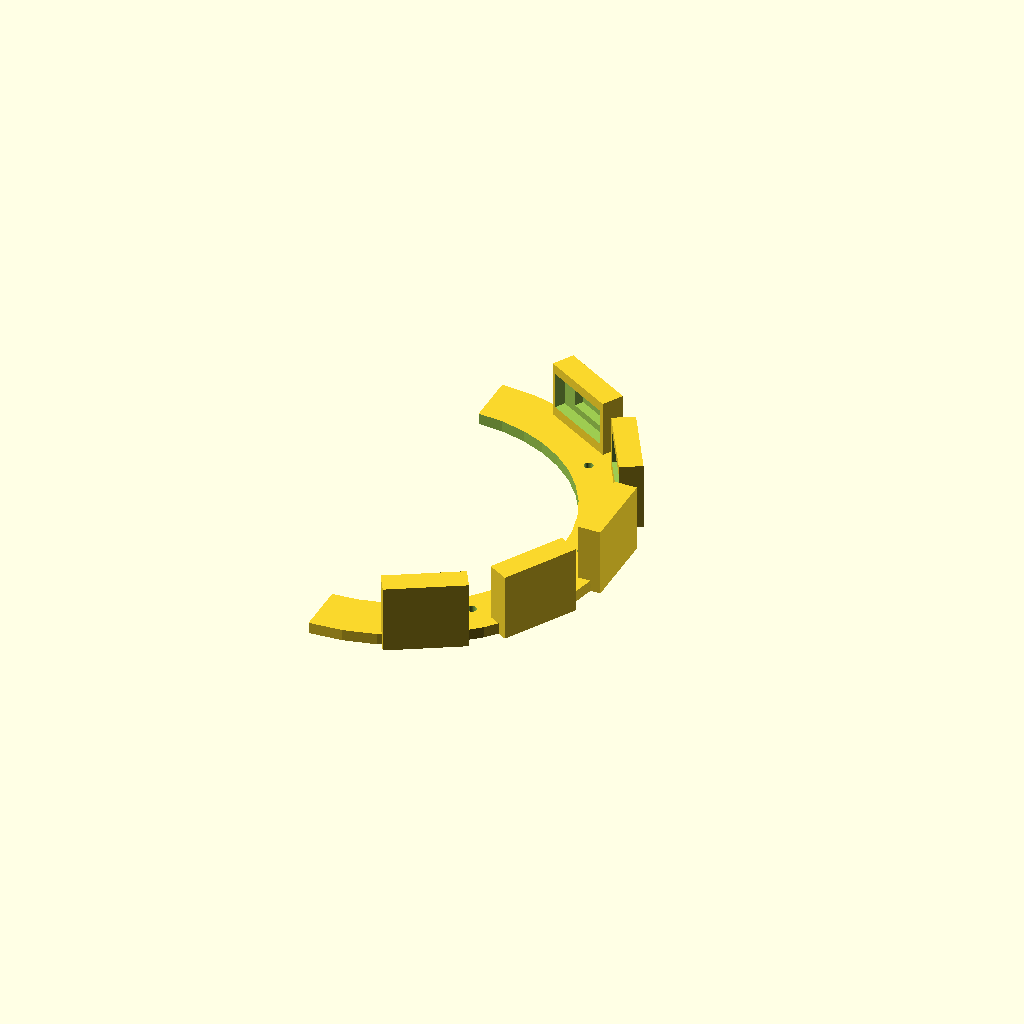
Cell 1: rendered with the file's own defaults.
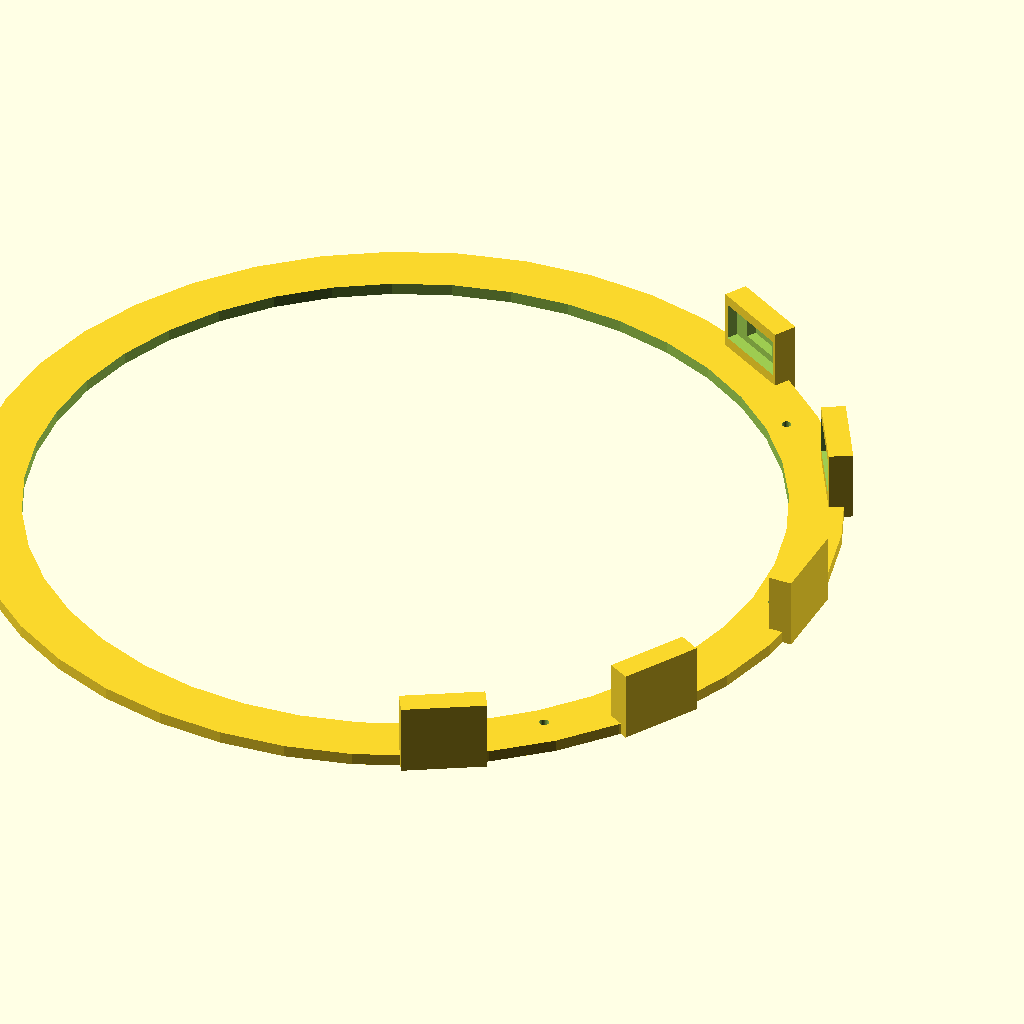
Cell 2: the same model with arc_radius = 136.
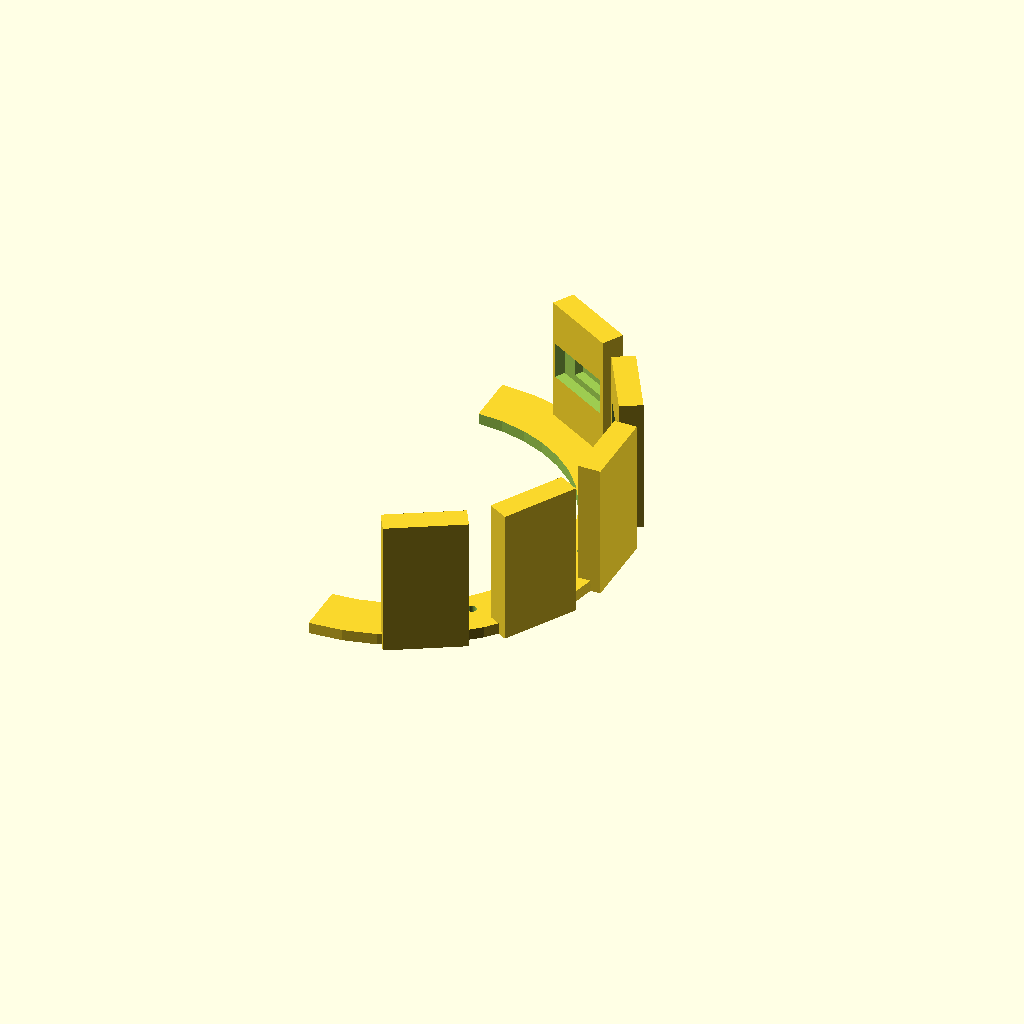
Cell 3: mount_height = 48 (everything else at default).
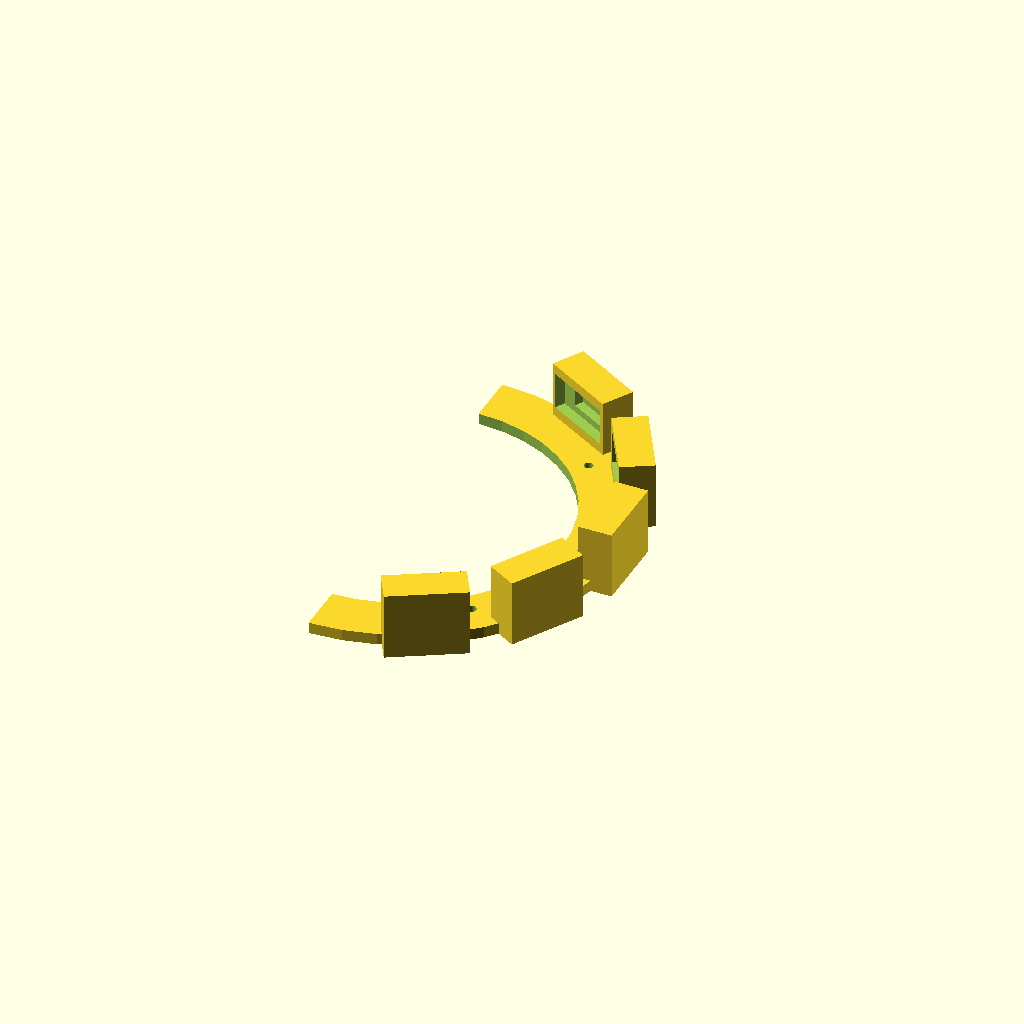
Cell 4: wall_thick = 8 (everything else at default).
All cells are drawn from one camera (rotation 55°, 0°, 25°, orthographic, colour scheme Cornfield), so only the parameter changes between them.
The OpenSCAD source (cad/vl53l0x_sensor_mount.scad):
// RoverSAR 5-Channel VL53L0X Time-of-Flight Sensor Arc Mount
// Angles: -60 deg, -30 deg, 0 deg, +30 deg, +60 deg | Mounting: M3 base bolts + M2.5 PCB screws

$fn = 40;

arc_radius = 68.0;
mount_height = 24.0;
wall_thick = 4.0;
angles = [-60, -30, 0, 30, 60];

module sensor_pocket() {
    // Breakout board cavity (25mm W x 12mm H) + optical emitter/SPAD window
    translate([0, 0, mount_height / 2 + 2.0]) {
        cube([4.5, 25.5, 13.0], center = true);
        translate([2.5, 0, 0])
            cube([6.0, 14.0, 8.0], center = true);
    }
}

difference() {
    union() {
        // Curved mounting flange base
        difference() {
            cylinder(h = 4.0, r = arc_radius + 6.0);
            translate([0, 0, -0.5]) cylinder(h = 5.0, r = arc_radius - 12.0);
            translate([-80, -80, -0.5]) cube([80, 160, 5.0]);
        }

        // Sensor bay bosses
        for (a = angles) {
            rotate([0, 0, a])
                translate([arc_radius, 0, 0])
                    translate([0, -14.0, 0])
                        cube([wall_thick + 4.0, 28.0, mount_height]);
        }
    }

    // Carve optical windows & breakout slots
    for (a = angles) {
        rotate([0, 0, a])
            translate([arc_radius + 1.5, 0, 0])
                sensor_pocket();
    }

    // M3 base-plate mounting holes
    for (a = [-45, 0, 45]) {
        rotate([0, 0, a])
            translate([arc_radius - 5.0, 0, -0.5])
                cylinder(h = 5.0, d = 3.2);
    }
}
Customizer parameters (derived from the source; name, type, default, range or options):
arc_radius: number, default 68
mount_height: number, default 24
wall_thick: number, default 4
